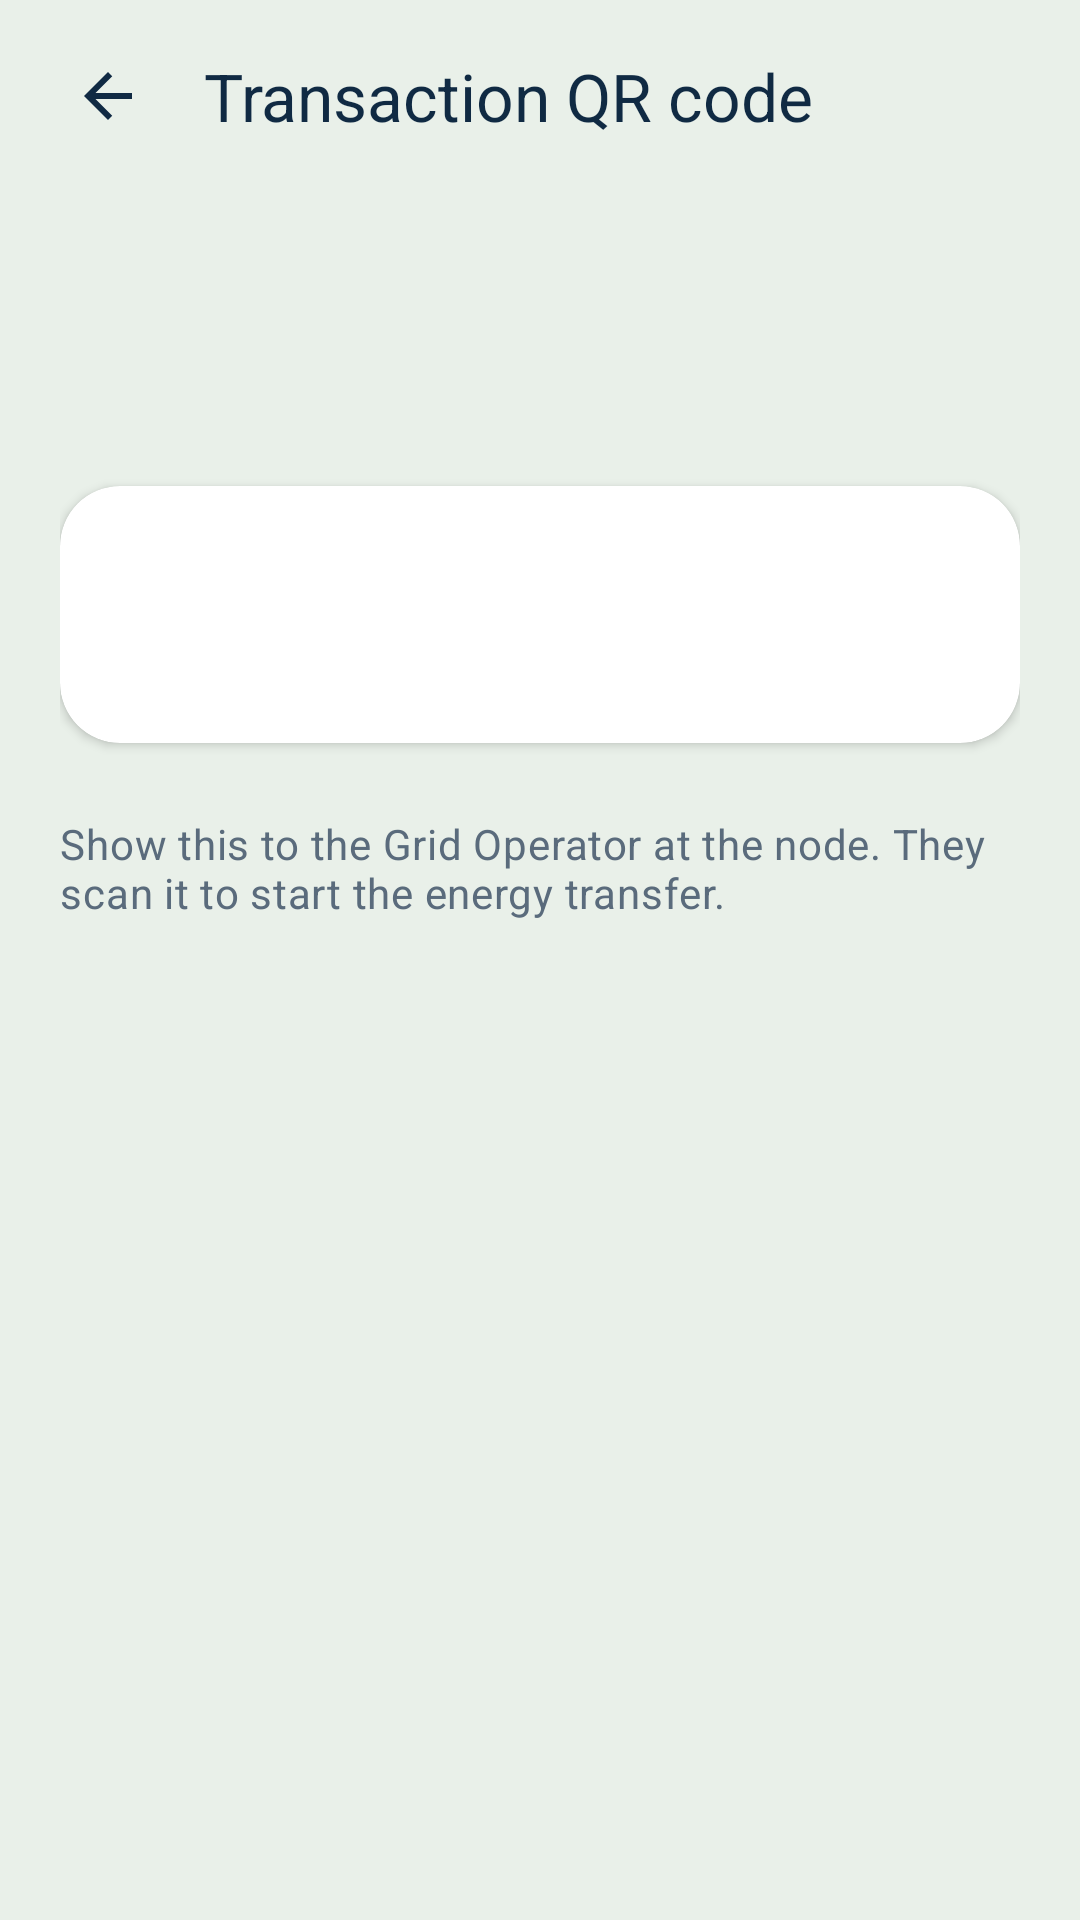

Here is an Android app screen rendered from its layout file. Give the layout XML and the strings, colors and styles it references.
<!-- AndroidManifest.xml: application theme Theme.SolarMicrogrid -->
<!-- res/layout/activity_booking_qr.xml -->
<?xml version="1.0" encoding="utf-8"?>
<LinearLayout xmlns:android="http://schemas.android.com/apk/res/android"
    xmlns:app="http://schemas.android.com/apk/res-auto"
    xmlns:tools="http://schemas.android.com/tools"
    android:id="@+id/root"
    android:layout_width="match_parent"
    android:layout_height="match_parent"
    android:orientation="vertical"
    tools:context=".ui.booking.BookingQrActivity">

    <com.google.android.material.appbar.MaterialToolbar
        android:id="@+id/toolbar"
        android:layout_width="match_parent"
        android:layout_height="?attr/actionBarSize"
        android:paddingStart="@dimen/space_sm"
        android:paddingEnd="@dimen/space_sm"
        app:contentInsetStartWithNavigation="0dp"
        app:navigationIcon="@drawable/ic_arrow_back_24"
        app:title="@string/qr_title"
        app:titleTextAppearance="?attr/textAppearanceTitleLarge" />

    <ScrollView
        android:layout_width="match_parent"
        android:layout_height="0dp"
        android:layout_weight="1"
        android:fillViewport="true">

        <LinearLayout
            android:layout_width="match_parent"
            android:layout_height="wrap_content"
            android:orientation="vertical"
            android:paddingStart="@dimen/screen_gutter"
            android:paddingTop="@dimen/space_md"
            android:paddingEnd="@dimen/screen_gutter"
            android:paddingBottom="@dimen/space_xl">

            <TextView
                android:id="@+id/tvNode"
                android:layout_width="match_parent"
                android:layout_height="wrap_content"
                android:textAppearance="@style/TextAppearance.Solar.Title"
                tools:text="Galle Fort Solar Node" />

            <TextView
                android:id="@+id/tvWhen"
                android:layout_width="match_parent"
                android:layout_height="wrap_content"
                android:layout_marginTop="@dimen/space_xs"
                android:textAppearance="?attr/textAppearanceBodyLarge"
                android:textColor="?attr/colorPrimary"
                tools:text="25 Sep 2026, 8:00 AM" />

            
            <com.google.android.material.card.MaterialCardView
                android:layout_width="match_parent"
                android:layout_height="wrap_content"
                android:layout_marginTop="@dimen/space_lg"
                app:cardBackgroundColor="@color/white"
                app:cardCornerRadius="@dimen/card_radius"
                app:cardElevation="2dp">

                
                <LinearLayout
                    android:layout_width="match_parent"
                    android:layout_height="wrap_content"
                    android:gravity="center_horizontal"
                    android:orientation="vertical"
                    android:padding="@dimen/space_lg"
                    tools:ignore="UseCompoundDrawables">

                    
                    <ImageView
                        android:id="@+id/imgQr"
                        android:layout_width="match_parent"
                        android:layout_height="wrap_content"
                        android:adjustViewBounds="true"
                        android:contentDescription="@string/qr_title"
                        tools:layout_height="280dp"
                        tools:src="@drawable/ic_solar_24" />

                    <TextView
                        android:id="@+id/tvNumber"
                        android:layout_width="wrap_content"
                        android:layout_height="wrap_content"
                        android:layout_marginTop="@dimen/space_md"
                        android:textAppearance="?attr/textAppearanceTitleMedium"
                        android:textColor="@color/ink"
                        tools:text="RES-000123" />

                </LinearLayout>

            </com.google.android.material.card.MaterialCardView>

            <TextView
                android:id="@+id/tvHelp"
                android:layout_width="match_parent"
                android:layout_height="wrap_content"
                android:layout_marginTop="@dimen/space_lg"
                android:text="@string/qr_help"
                android:textAppearance="@style/TextAppearance.Solar.Subtitle" />

            <ProgressBar
                android:id="@+id/progress"
                style="?android:attr/progressBarStyle"
                android:layout_width="wrap_content"
                android:layout_height="wrap_content"
                android:layout_gravity="center_horizontal"
                android:layout_marginTop="@dimen/space_lg"
                android:visibility="gone"
                tools:visibility="visible" />

        </LinearLayout>

    </ScrollView>

</LinearLayout>
<!-- resources referenced by this layout -->
<resources>
  <color name="ink">#102A43</color>
  <color name="white">#FFFFFFFF</color>
  <dimen name="card_radius">20dp</dimen>
  <dimen name="screen_gutter">20dp</dimen>
  <dimen name="space_lg">24dp</dimen>
  <dimen name="space_md">16dp</dimen>
  <dimen name="space_sm">8dp</dimen>
  <dimen name="space_xl">32dp</dimen>
  <dimen name="space_xs">4dp</dimen>
  <!-- drawable ic_arrow_back_24 (drawable) -->
  <vector xmlns:android="http://schemas.android.com/apk/res/android"
      android:width="24dp"
      android:height="24dp"
      android:viewportWidth="24"
      android:viewportHeight="24"
      android:tint="?attr/colorOnSurface">
      <path
          android:fillColor="@android:color/white"
          android:pathData="M20,11H7.83l5.59,-5.59L12,4l-8,8 8,8 1.41,-1.41L7.83,13H20v-2z" />
  </vector>
  <string name="qr_help">Show this to the Grid Operator at the node. They scan it to start the energy transfer.</string>
  <string name="qr_title">Transaction QR code</string>
  <style name="TextAppearance.Solar.Subtitle" parent="TextAppearance.Material3.BodyMedium">
          <item name="android:textColor">?attr/colorOnSurfaceVariant</item>
      </style>
  <style name="TextAppearance.Solar.Title" parent="TextAppearance.Material3.HeadlineSmall">
          <item name="android:textColor">?attr/colorOnSurface</item>
          <item name="android:textStyle">bold</item>
      </style>
  <style name="Theme.SolarMicrogrid" parent="Base.Theme.SolarMicrogrid" />
  <color name="brand_green_deep">#2C7630</color>
  <color name="brand_green_container">#DCEFDA</color>
  <color name="brand_green_deeper">#246A28</color>
  <color name="brand_navy">#102A43</color>
  <color name="status_danger">#C53030</color>
  <color name="surface">#E9F0E9</color>
  <color name="surface_container">#FFFFFF</color>
  <color name="surface_container_low">#F4F8F4</color>
  <color name="surface_container_high">#FFFFFF</color>
  <color name="ink_muted">#5A6B7C</color>
  <color name="hairline">#DDE5DC</color>
  <style name="Widget.Solar.Card" parent="Widget.Material3.CardView.Filled">
          <item name="cardBackgroundColor">?attr/colorSurfaceContainer</item>
          <item name="cardCornerRadius">@dimen/card_radius</item>
  
          
          <item name="cardElevation">1dp</item>
      </style>
  <style name="Widget.Solar.Chip" parent="Widget.Material3.Chip.Filter">
          <item name="chipMinHeight">@dimen/chip_height</item>
          <item name="chipCornerRadius">@dimen/chip_radius</item>
          <item name="chipStrokeWidth">1dp</item>
          <item name="checkedIconVisible">false</item>
          <item name="android:textAppearance">?attr/textAppearanceLabelLarge</item>
          <item name="ensureMinTouchTargetSize">true</item>
      </style>
  <style name="Widget.Solar.Button" parent="Widget.Material3.Button">
          <item name="cornerRadius">@dimen/button_radius</item>
          <item name="android:minHeight">@dimen/button_height</item>
          <item name="android:textAppearance">?attr/textAppearanceLabelLarge</item>
          <item name="android:letterSpacing">0.01</item>
      </style>
  <style name="Widget.Solar.Toolbar" parent="Widget.Material3.Toolbar">
          <item name="android:background">?attr/colorSurface</item>
          <item name="android:elevation">0dp</item>
          <item name="titleTextAppearance">?attr/textAppearanceTitleLarge</item>
          <item name="titleTextColor">?attr/colorOnSurface</item>
          <item name="navigationIconTint">?attr/colorOnSurface</item>
      </style>
  <dimen name="chip_height">40dp</dimen>
  <dimen name="chip_radius">12dp</dimen>
  <dimen name="button_radius">16dp</dimen>
  <dimen name="button_height">52dp</dimen>
</resources>
